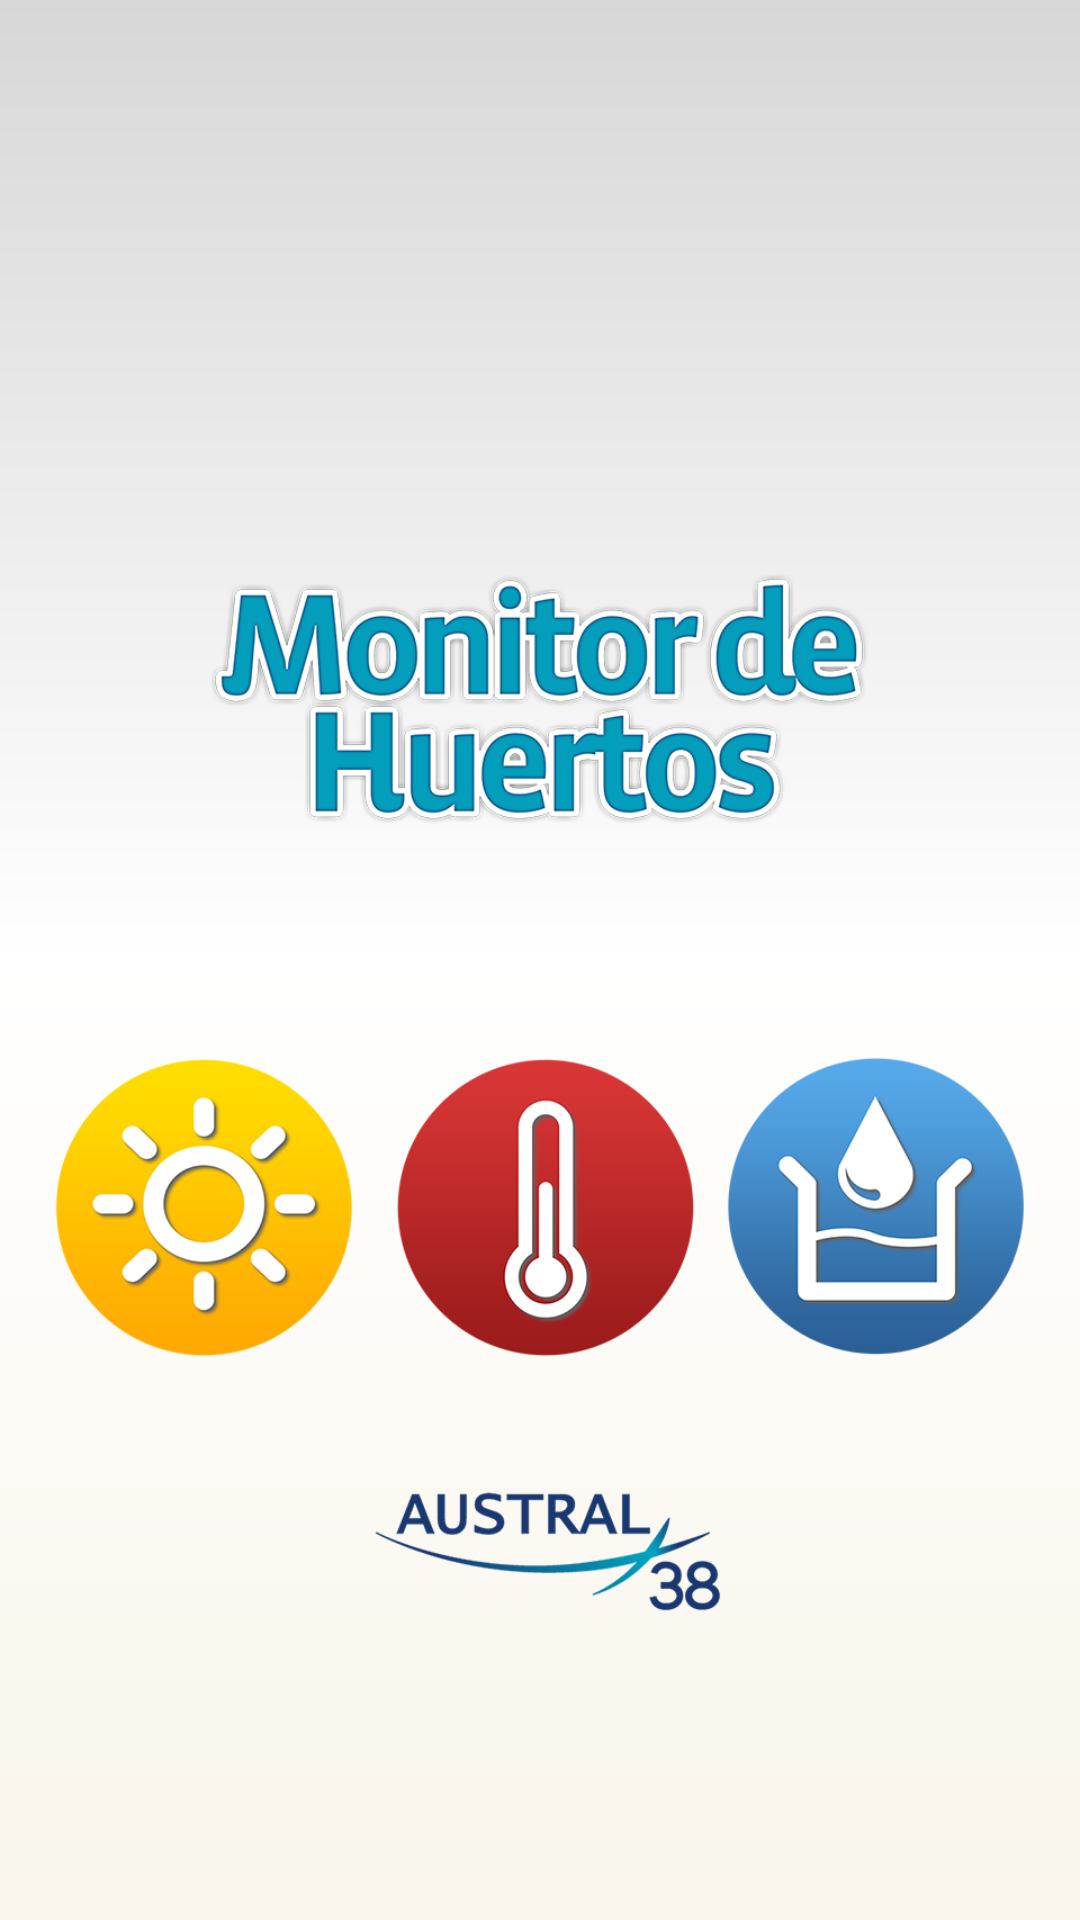

This screen was rendered from an Android layout file. Write that file and the resources it references.
<!-- AndroidManifest.xml: activity theme android:Theme.Black.NoTitleBar.Fullscreen -->
<!-- res/layout/activity_splash_screen.xml -->
<?xml version="1.0" encoding="utf-8"?>
<RelativeLayout xmlns:android="http://schemas.android.com/apk/res/android"
    android:layout_width="match_parent"
    android:layout_height="match_parent"
    android:background="@drawable/background_splash"
    android:orientation="vertical" >

    <ImageView
        android:id="@+id/splash"
        android:layout_width="wrap_content"
        android:layout_height="wrap_content"
        android:src="@drawable/splash"
        android:layout_alignParentRight="true"
        android:layout_alignParentEnd="true"
        android:layout_alignParentTop="true"
        android:layout_alignParentLeft="true"
        android:layout_alignParentStart="true"
        android:layout_alignParentBottom="true" />

</RelativeLayout>
<!-- resources referenced by this layout -->
<resources>
  <!-- drawable background_splash (drawable-hdpi) -->
  <?xml version="1.0" encoding="utf-8"?>
   
  <shape xmlns:android="http://schemas.android.com/apk/res/android">
  <gradient 
  android:startColor="#d7d7d7" 
  android:centerColor="#ffffff"
  android:endColor="#f9f5ea"
  android:angle="270"
  />
  <corners android:radius="0dp" /> 
  </shape>
  <!-- drawable splash: png bitmap (drawable-ldpi, 96047 bytes) -->
</resources>
